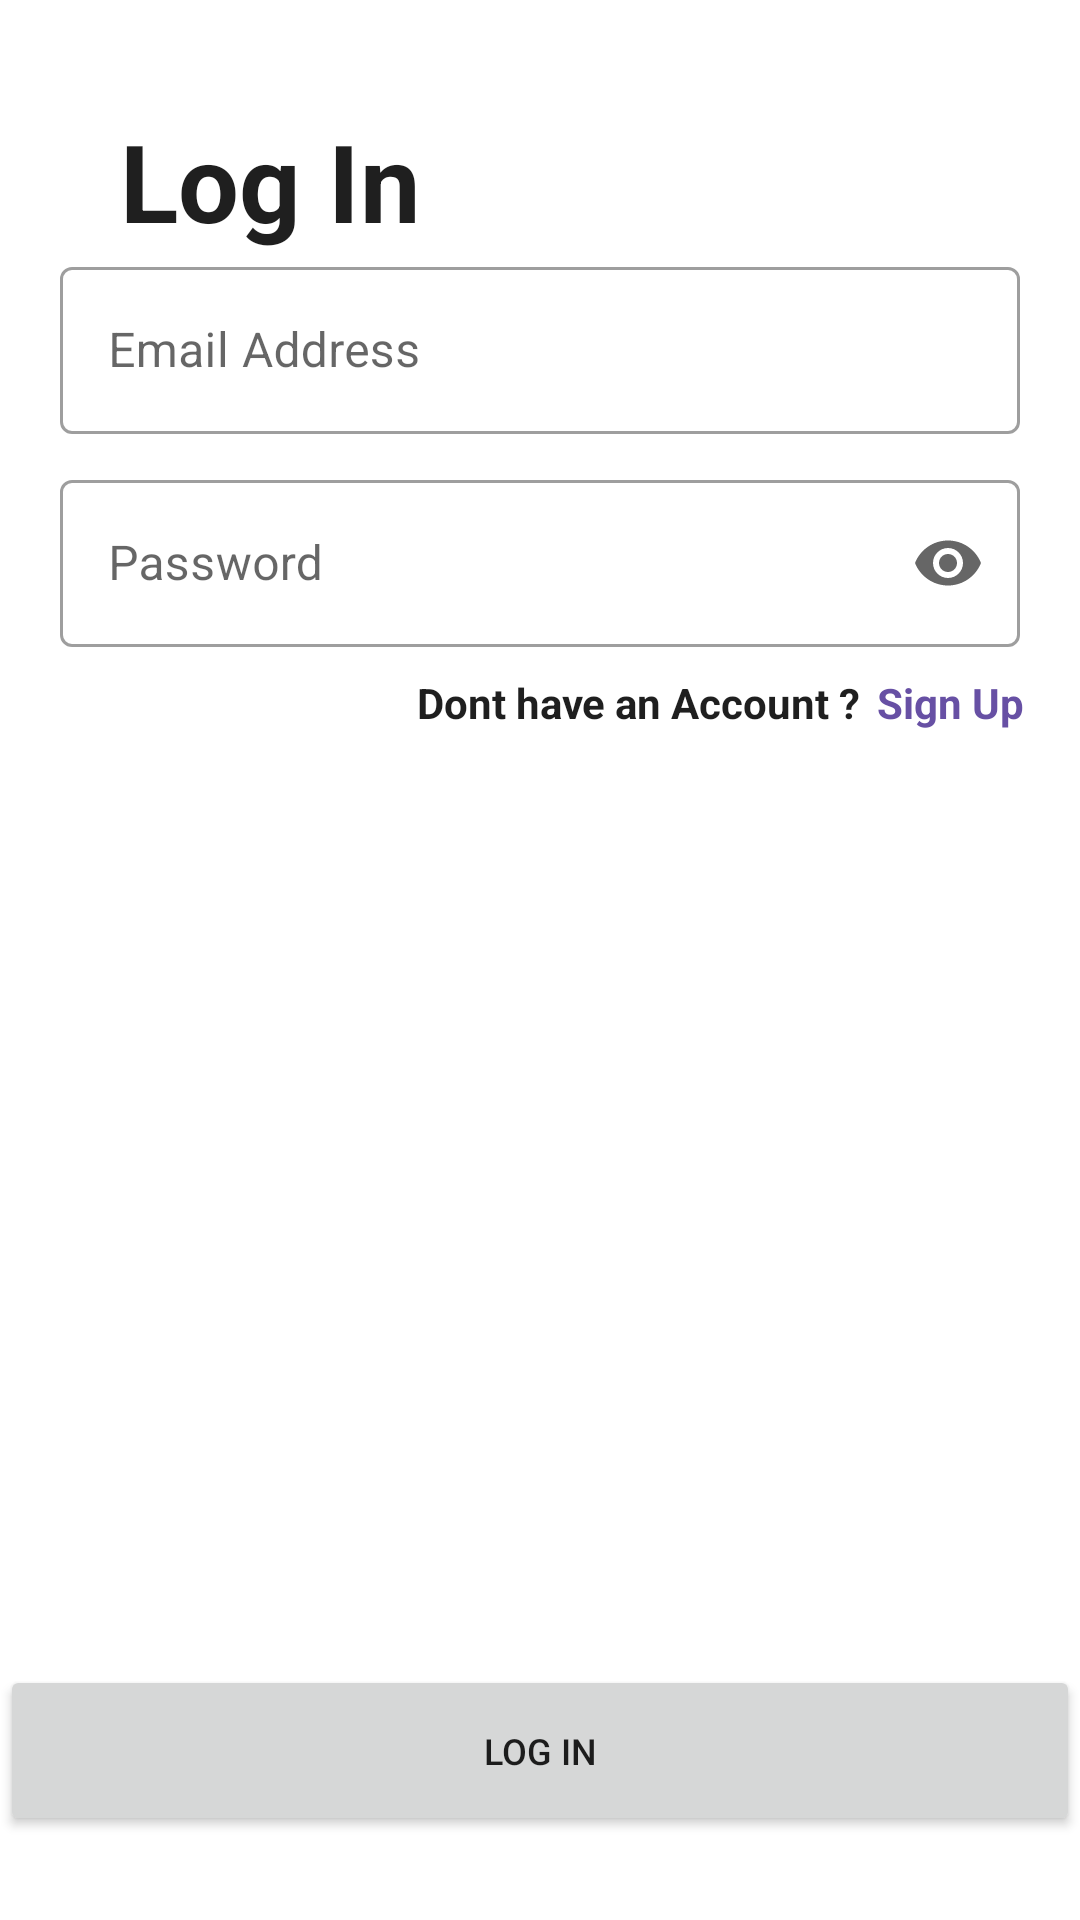

Here is an Android app screen rendered from its layout file. Give the layout XML and the strings, colors and styles it references.
<!-- AndroidManifest.xml: application theme Theme.ProjectRudra -->
<!-- res/layout/activity_login_page.xml -->
<?xml version="1.0" encoding="utf-8"?>
<androidx.constraintlayout.widget.ConstraintLayout xmlns:android="http://schemas.android.com/apk/res/android"
    xmlns:app="http://schemas.android.com/apk/res-auto"
    xmlns:tools="http://schemas.android.com/tools"
    android:layout_width="match_parent"
    android:layout_height="match_parent"
    tools:context=".loginPage">

    <TextView
        android:id="@+id/textView2"
        android:layout_width="wrap_content"
        android:layout_height="wrap_content"
        android:layout_marginStart="40dp"
        android:layout_marginTop="36dp"
        android:text="Log In"
        android:textColor="#1F1F1F"
        android:textSize="36dp"
        android:textStyle="bold"
        app:layout_constraintStart_toStartOf="parent"
        app:layout_constraintTop_toTopOf="parent" />

    <LinearLayout
        android:id="@+id/linearLayout2"
        android:layout_width="330dp"
        android:layout_height="wrap_content"
        android:layout_marginBottom="425dp"
        android:orientation="vertical"
        app:layout_constraintBottom_toBottomOf="parent"
        app:layout_constraintEnd_toEndOf="parent"
        app:layout_constraintStart_toStartOf="parent"
        app:layout_constraintTop_toBottomOf="@+id/textView2">

        <com.google.android.material.textfield.TextInputLayout
            style="@style/Widget.MaterialComponents.TextInputLayout.OutlinedBox"
            android:layout_width="match_parent"
            android:layout_height="match_parent"
            android:hint="Email Address"
            android:padding="5dp">

            <com.google.android.material.textfield.TextInputEditText
                android:layout_width="match_parent"
                android:layout_height="wrap_content" />
        </com.google.android.material.textfield.TextInputLayout>

        <com.google.android.material.textfield.TextInputLayout
            style="@style/Widget.MaterialComponents.TextInputLayout.OutlinedBox"
            android:layout_width="match_parent"
            android:layout_height="match_parent"
            android:hint="Password"
            android:padding="5dp"
            app:endIconMode="password_toggle">

            <com.google.android.material.textfield.TextInputEditText
                android:layout_width="match_parent"
                android:layout_height="wrap_content"
                android:inputType="textPassword"
                android:maxLength="20" />
        </com.google.android.material.textfield.TextInputLayout>
    </LinearLayout>

    <Button
        android:id="@+id/button2"
        android:layout_width="360dp"
        android:layout_height="57dp"
        android:layout_marginBottom="28dp"
        android:text="Log In"
        android:textSize="12sp"
        app:layout_constraintBottom_toBottomOf="parent"
        app:layout_constraintEnd_toEndOf="parent"
        app:layout_constraintHorizontal_bias="0.49"
        app:layout_constraintStart_toStartOf="parent" />

    <TextView
        android:id="@+id/textView5"
        android:layout_width="wrap_content"
        android:layout_height="wrap_content"
        android:layout_marginTop="4dp"
        android:text="Dont have an Account ?"
        android:textColor="#1F1F1F"
        android:textStyle="bold"
        app:layout_constraintEnd_toEndOf="parent"
        app:layout_constraintHorizontal_bias="0.655"
        app:layout_constraintStart_toStartOf="parent"
        app:layout_constraintTop_toBottomOf="@+id/linearLayout2" />

    <TextView
        android:id="@+id/textView6"
        android:layout_width="wrap_content"
        android:layout_height="wrap_content"
        android:layout_marginLeft="5dp"
        android:text="Sign Up"
        android:textColor="#6750A4"
        android:textStyle="bold"
        app:layout_constraintEnd_toEndOf="parent"
        app:layout_constraintHorizontal_bias="0.024"
        app:layout_constraintStart_toEndOf="@+id/textView5"
        app:layout_constraintTop_toTopOf="@+id/textView5" />
</androidx.constraintlayout.widget.ConstraintLayout>
<!-- resources referenced by this layout -->
<resources>
  <style name="Theme.ProjectRudra" parent="Theme.MaterialComponents.DayNight.DarkActionBar">
          
          <item name="colorPrimary">@color/purple_500</item>
          <item name="colorPrimaryVariant">@color/purple_700</item>
          <item name="colorOnPrimary">@color/white</item>
          
          <item name="colorSecondary">@color/teal_200</item>
          <item name="colorSecondaryVariant">@color/teal_700</item>
          <item name="colorOnSecondary">@color/black</item>
          
          <item name="android:statusBarColor" tools:targetApi="l">?attr/colorPrimaryVariant</item>
          
      </style>
  <!-- not gathered from this repository: default colours our renderer supplied (Android Studio template values) -->
  <color name="purple_500">#FF6200EE</color>
  <color name="purple_700">#FF3700B3</color>
  <color name="teal_200">#FF03DAC5</color>
  <color name="teal_700">#FF018786</color>
  <color name="black">#FF000000</color>
  <color name="white">#FFFFFFFF</color>
</resources>
